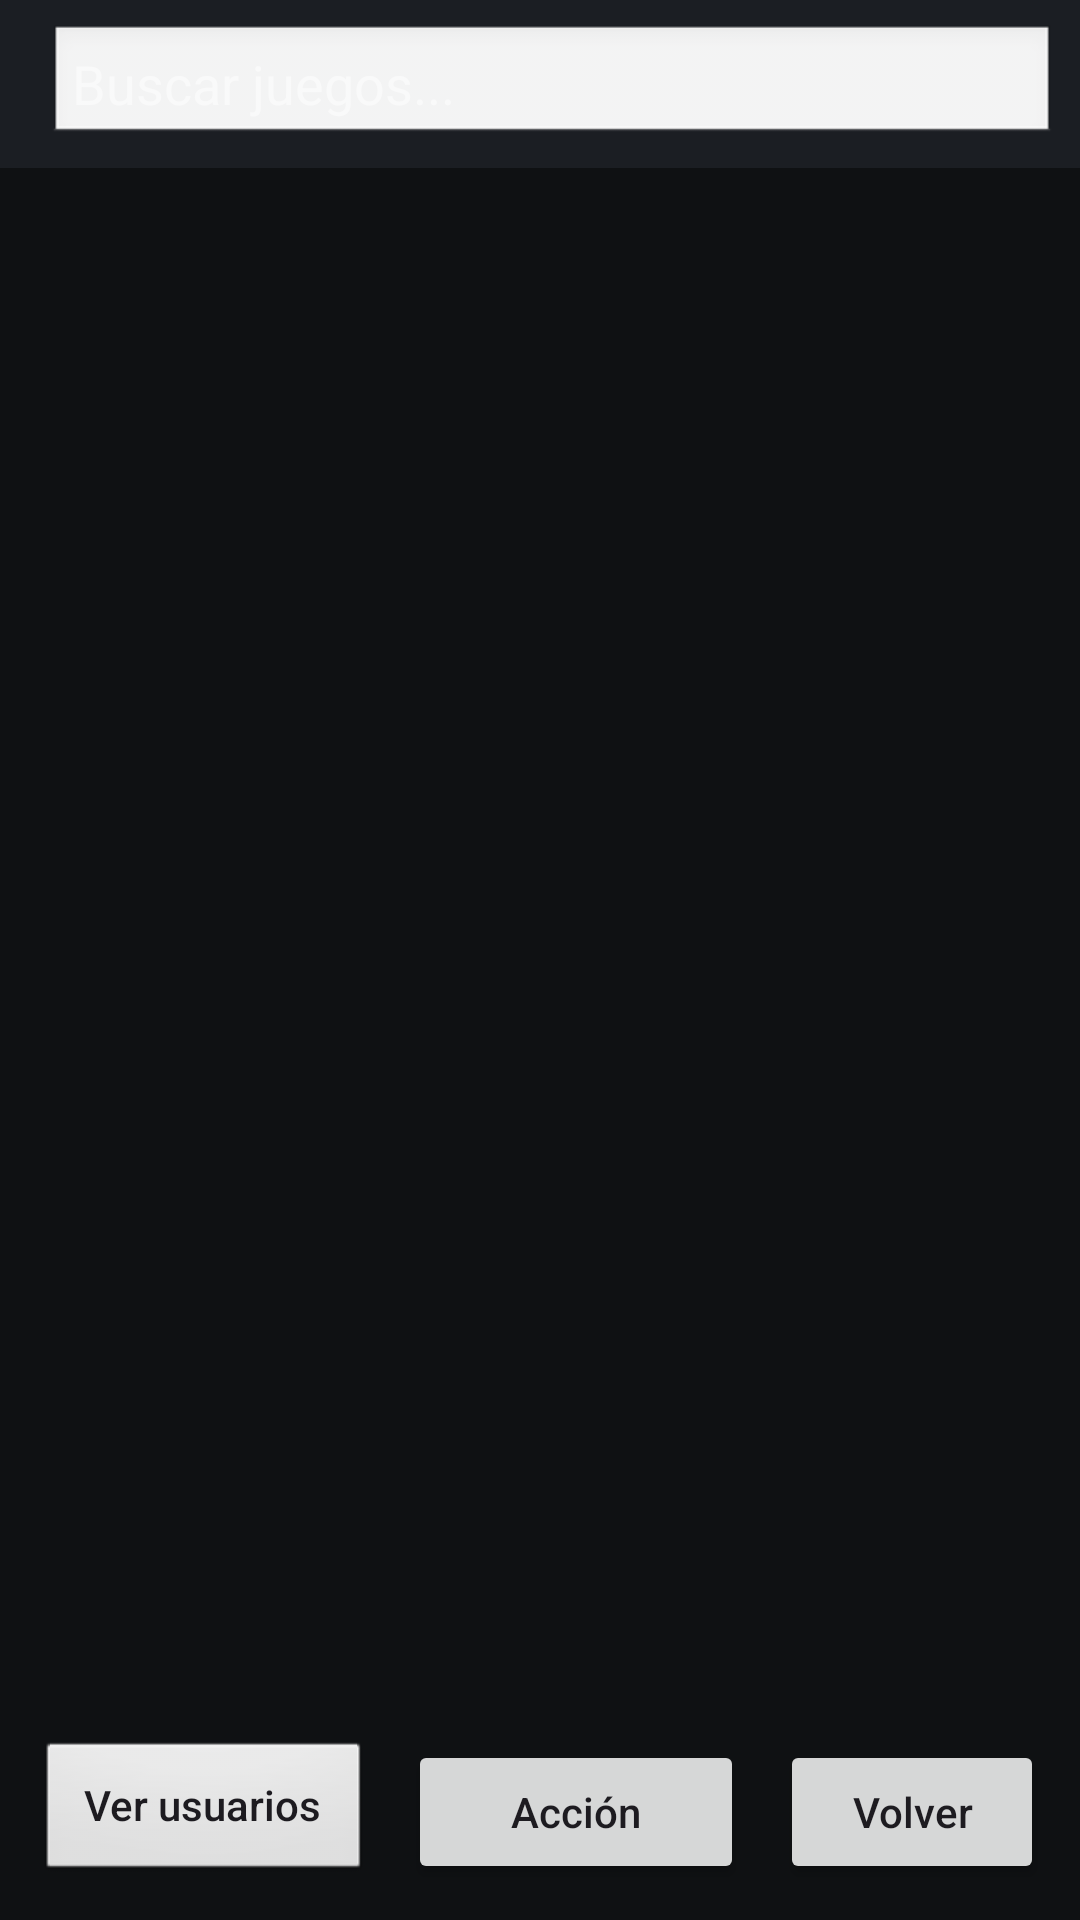

Write the Android layout XML for this screen, with the resource values it uses.
<!-- AndroidManifest.xml: application theme Theme.GameRadarMobile -->
<!-- res/layout/activity_catalog.xml -->
<?xml version="1.0" encoding="utf-8"?>
<LinearLayout xmlns:android="http://schemas.android.com/apk/res/android"
    xmlns:tools="http://schemas.android.com/tools"
    android:id="@+id/catalogRoot"
    android:layout_width="match_parent"
    android:layout_height="match_parent"
    android:orientation="vertical"
    android:background="#0F1113"
    tools:context=".CatalogActivity">

    
    <androidx.appcompat.widget.Toolbar
        android:id="@+id/toolbar"
        android:layout_width="match_parent"
        android:layout_height="56dp"
        android:background="#1b1e23"
        android:theme="@style/ThemeOverlay.AppCompat.Dark.ActionBar"
        android:popupTheme="@style/ThemeOverlay.AppCompat.Light">

        
        <EditText
            android:id="@+id/searchInput"
            android:layout_width="match_parent"
            android:layout_height="40dp"
            android:layout_marginStart="8dp"
            android:layout_marginEnd="8dp"
            android:hint="Buscar juegos..."
            android:padding="8dp"
            android:background="@android:drawable/edit_text"
            android:imeOptions="actionSearch"
            android:singleLine="true" />
    </androidx.appcompat.widget.Toolbar>

    
    <androidx.recyclerview.widget.RecyclerView
        android:id="@+id/recyclerGames"
        android:layout_width="match_parent"
        android:layout_height="0dp"
        android:layout_weight="1"
        android:scrollbars="vertical"
        android:clipToPadding="false"
        android:padding="12dp" />

    
    <LinearLayout
        android:id="@+id/bottomButtons"
        android:layout_width="match_parent"
        android:layout_height="wrap_content"
        android:orientation="horizontal"
        android:padding="12dp"
        android:gravity="center">

        <Button
            android:id="@+id/btnVerUsuarios"
            android:layout_width="0dp"
            android:layout_weight="1"
            android:layout_height="48dp"
            android:text="Ver usuarios"
            android:background="@android:drawable/btn_default"
            android:textAllCaps="false" />

        <Button
            android:id="@+id/btnBottomAction"
            android:layout_width="0dp"
            android:layout_weight="1"
            android:layout_height="48dp"
            android:text="Acción"
            android:layout_marginStart="12dp"
            android:textAllCaps="false" />

        <Button
            android:id="@+id/btnBack"
            android:layout_width="wrap_content"
            android:layout_height="48dp"
            android:text="Volver"
            android:layout_marginStart="12dp"
            android:textAllCaps="false" />
    </LinearLayout>

</LinearLayout>
<!-- resources referenced by this layout -->
<resources>
  <style name="Theme.GameRadarMobile" parent="Base.Theme.GameRadarMobile" />
  <style name="Base.Theme.GameRadarMobile" parent="Theme.Material3.DayNight.NoActionBar">
          
          
      </style>
</resources>
